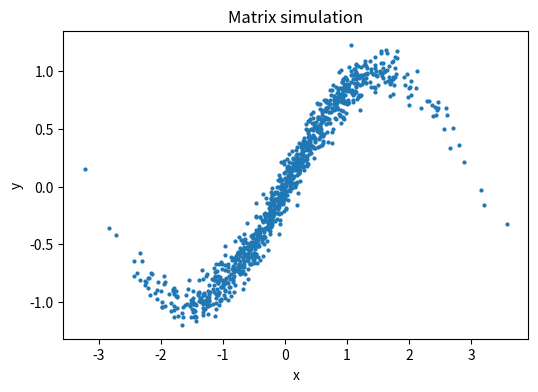

Write Python code to recreate this figure.
"""loading.py

Load and analyze simulated Matrix data using numpy, pandas and matplotlib
when available. Handles missing dependencies gracefully and shows simple
installation instructions for pip and Poetry.
"""
from __future__ import annotations
from typing import Dict, List, Tuple, Union, TYPE_CHECKING

if TYPE_CHECKING:
    # pandas is optional at runtime; import only for type checking
    import pandas as _pd


DataLike = Union["_pd.DataFrame", List[Tuple[float, float]]]


REQUIRED = ["pandas", "numpy", "matplotlib"]


def check_dependencies() -> Dict[str, bool]:
    results: Dict[str, bool] = {}
    for pkg in REQUIRED + ["requests"]:
        try:
            __import__(pkg)
            results[pkg] = True
        except Exception:
            results[pkg] = False
    return results


def show_versions(installed: Dict[str, bool]) -> None:
    print("Checking dependencies:")
    for pkg in REQUIRED + ["requests"]:
        ok = installed.get(pkg, False)
        if ok:
            try:
                version = getattr(__import__(pkg), "__version__", "?")
            except Exception:
                version = "?"
            print(f"[OK] {pkg} ({version})")
        else:
            print(f"[MISSING] {pkg}")


def install_instructions() -> None:
    print("\nInstall with pip:")
    print("pip install -r requirements.txt")
    print("\nOr with Poetry:")
    print("poetry install")


def simulate_data(num: int = 1000) -> DataLike:
    import numpy as _np

    # simulate two features and a label
    x = _np.random.normal(loc=0.0, scale=1.0, size=num)
    y = _np.sin(x) + _np.random.normal(scale=0.1, size=num)
    df: DataLike
    try:
        import pandas as _pd

        df = _pd.DataFrame({"x": x, "y": y})
    except Exception:
        # fallback simple lists
        df = list(zip(x.tolist(), y.tolist()))
    return df


def analyze_and_plot(df) -> str:
    try:
        import pandas as _pd
        import matplotlib.pyplot as _plt

        if isinstance(df, list):
            df = _pd.DataFrame(df, columns=["x", "y"])

        # simple analysis
        summary = df.describe().to_string()
        print("Analyzing Matrix data...")
        print(summary)
        print("Generating visualization...")
        _plt.figure(figsize=(6, 4))
        _plt.scatter(df["x"], df["y"], s=4)
        _plt.title("Matrix simulation")
        _plt.xlabel("x")
        _plt.ylabel("y")
        out = "matrix_analysis.png"
        _plt.savefig(out)
        _plt.close()
        return out
    except Exception as exc:
        print(f"Cannot analyze/plot because: {exc}")
        return ""


def main() -> None:
    print("LOADING STATUS: Loading programs...")
    deps = check_dependencies()
    show_versions(deps)

    missing = [p for p, ok in deps.items() if not ok and p in REQUIRED]
    if missing:
        print("\nMissing required dependencies:", ", ".join(missing))
        install_instructions()
        return

    df = simulate_data(1000)
    print("Processing 1000 data points...")
    out = analyze_and_plot(df)
    if out:
        print("Analysis complete!")
        print(f"Results saved to: {out}")


if __name__ == "__main__":
    try:
        main()
    except Exception as exc:  # pragma: no cover - defensive
        print(f"ERROR: unexpected error: {exc}")
        raise
